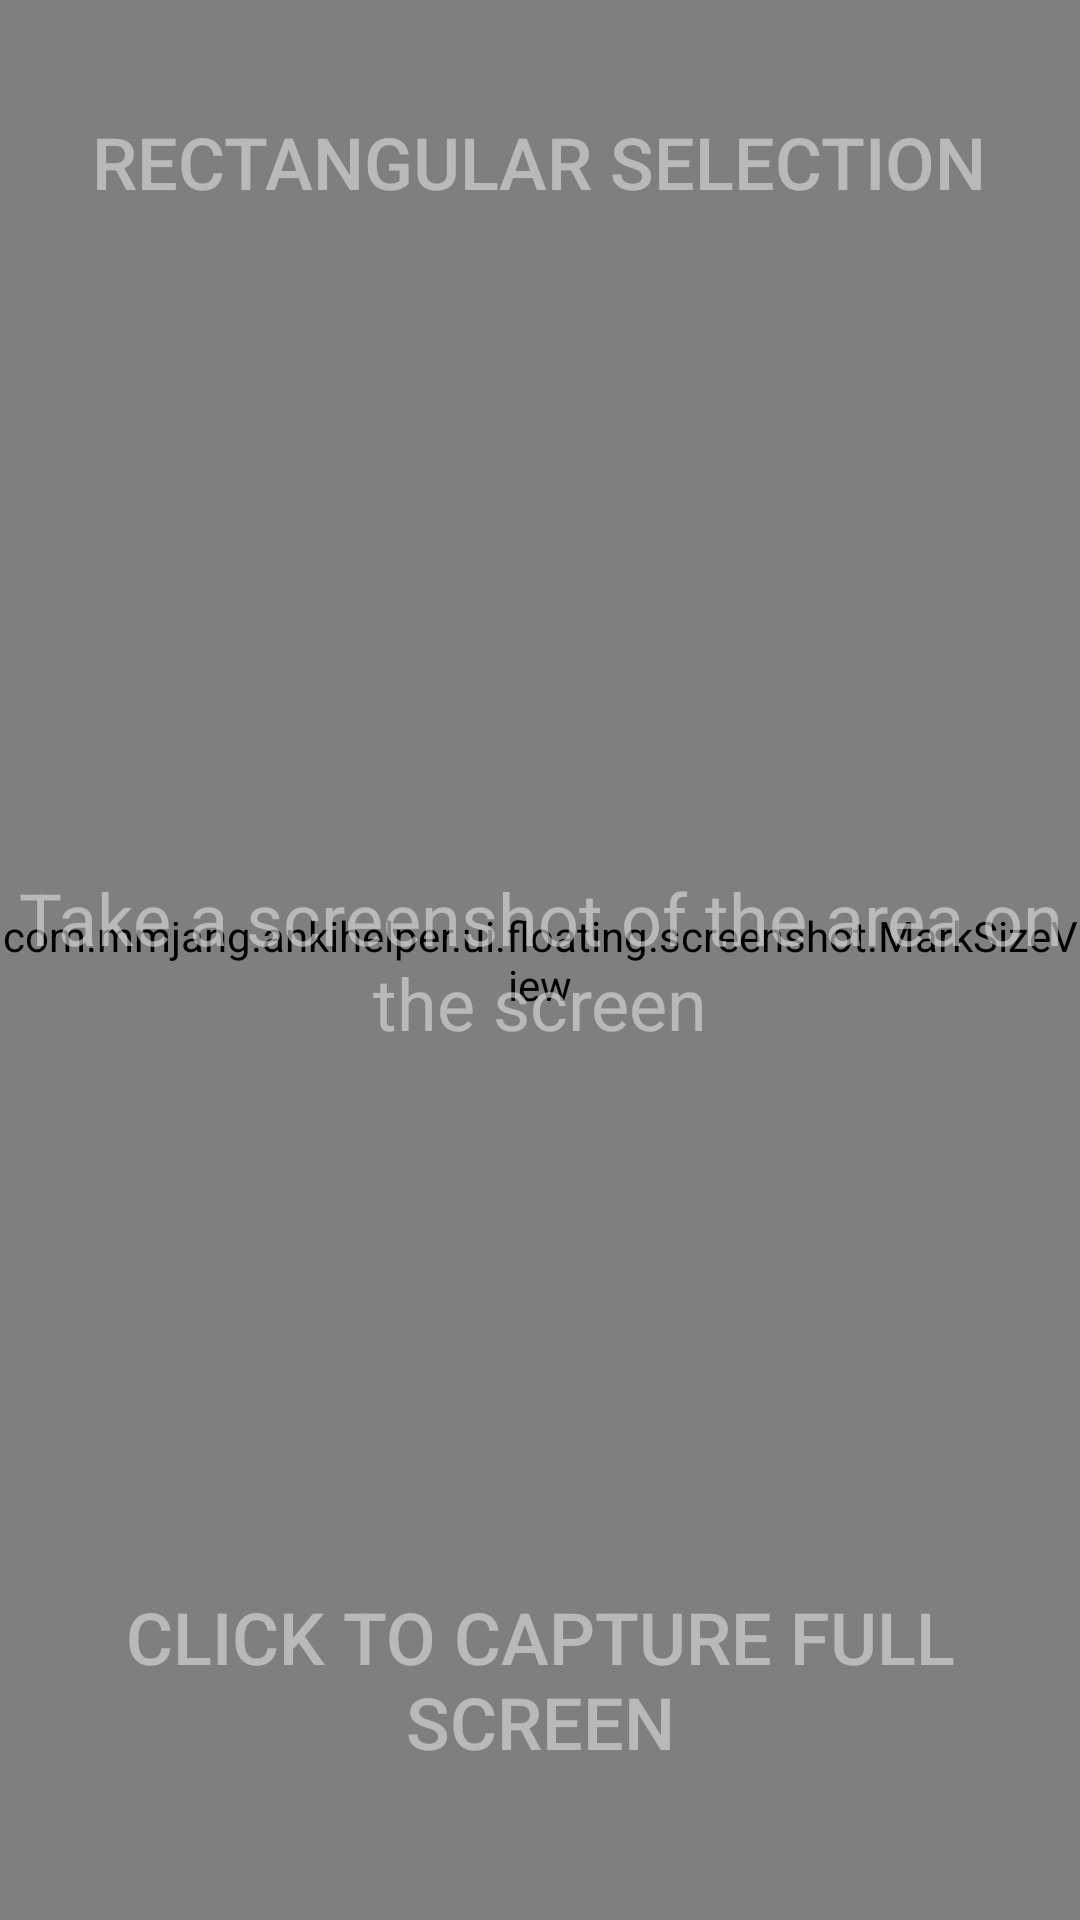

Write the Android layout XML for this screen, with the resource values it uses.
<!-- AndroidManifest.xml: activity theme ScreenCaptureTheme -->
<!-- res/layout/activity_screen_capture.xml -->
<?xml version="1.0" encoding="utf-8"?>
<RelativeLayout xmlns:android="http://schemas.android.com/apk/res/android"
    xmlns:app="http://schemas.android.com/apk/res-auto"
    android:orientation="vertical"
    android:layout_width="match_parent"
    android:layout_height="match_parent">

    <com.mmjang.ankihelper.ui.floating.screenshot.MarkSizeView
        android:id="@+id/mark_size"
        android:layout_width="match_parent"
        android:layout_height="match_parent"
        android:clickable="true"
        android:focusable="true"
        app:vertexColor="?attr/colorPrimaryDark"
        app:strokeColor="?attr/colorPrimary"
        app:strokeWidth="2dp"
        app:cancleButtonRes="@drawable/ic_cancel"
        app:confirmButtonRes="@drawable/ic_confirm" />

    <androidx.appcompat.widget.AppCompatButton
        android:id="@+id/mark_type"
        android:layout_width="wrap_content"
        android:layout_height="wrap_content"
        android:layout_alignParentTop="true"
        android:layout_centerHorizontal="true"
        android:layout_marginTop="30dp"
        android:background="@null"
        android:gravity="center"
        android:text="@string/capture_type_rect"
        android:textColor="@color/popup_background"
        android:textSize="@dimen/text_size_huge" />

    <androidx.appcompat.widget.AppCompatTextView
        android:id="@+id/capture_tips"
        android:layout_width="match_parent"
        android:layout_centerInParent="true"
        android:text="@string/capture_tips"
        android:gravity="center"
        android:textColor="@color/popup_background"
        android:textSize="@dimen/text_size_huge"
        android:layout_height="wrap_content" />


    <androidx.appcompat.widget.AppCompatButton
        android:id="@+id/capture_all"
        android:layout_width="wrap_content"
        android:layout_height="wrap_content"
        android:layout_alignParentBottom="true"
        android:layout_centerHorizontal="true"
        android:layout_marginBottom="50dp"
        android:background="@null"
        android:gravity="center"
        android:text="@string/capture_all"
        android:textColor="@color/popup_background"
        android:textSize="@dimen/text_size_huge" />
</RelativeLayout>
<!-- resources referenced by this layout -->
<resources>
  <color name="popup_background">#9AE0E0E0</color>
  <dimen name="text_size_huge">24sp</dimen>
  <!-- drawable ic_cancel (drawable-xxhdpi) -->
  <vector android:height="40dp"
      android:viewportHeight="24" android:viewportWidth="24"
      android:width="40dp" xmlns:android="http://schemas.android.com/apk/res/android">
      <path android:fillColor="@android:color/white" android:pathData="M 5 5 H 19 V 19 H 5 V 5 Z"/>
      <path android:fillColor="?attr/colorAccent" android:pathData="M12,2C6.47,2 2,6.47 2,12s4.47,10 10,10 10,-4.47 10,-10S17.53,2 12,2zM17,15.59L15.59,17 12,13.41 8.41,17 7,15.59 10.59,12 7,8.41 8.41,7 12,10.59 15.59,7 17,8.41 13.41,12 17,15.59z"/>
  </vector>
  <!-- drawable ic_confirm (drawable-xxhdpi) -->
  <vector android:height="40dp"
      android:viewportHeight="24" android:viewportWidth="24"
      android:width="40dp" xmlns:android="http://schemas.android.com/apk/res/android">
      <path android:fillColor="@android:color/white" android:pathData="M 5 5 H 19 V 19 H 5 V 5 Z"/>
      <path android:fillColor="?attr/colorAccent" android:pathData="M12,2C6.48,2 2,6.48 2,12s4.48,10 10,10 10,-4.48 10,-10S17.52,2 12,2zM10,17l-5,-5 1.41,-1.41L10,14.17l7.59,-7.59L19,8l-9,9z"/>
  </vector>
  <string name="capture_all">Click TO Capture Full Screen</string>
  <string name="capture_tips">Take a screenshot of the area on the screen</string>
  <string name="capture_type_rect">Rectangular selection</string>
  <style name="ScreenCaptureTheme" parent="OverlayTheme">
          <item name="windowNoTitle">true</item>
          <item name="windowActionBar">false</item>
          <item name="android:backgroundDimEnabled">false</item>
          <item name="android:windowTranslucentStatus">true</item>
          <item name="android:windowTranslucentNavigation">true</item>
          <item name="android:statusBarColor">@android:color/transparent</item>
          <item name="android:forceDarkAllowed" tools:targetApi="q">true</item>
      </style>
  <style name="OverlayTheme" parent="@style/AppTheme">
          <item name="windowActionBar">false</item>
          <item name="windowNoTitle">true</item>
          <item name="android:windowIsTranslucent">true</item>
          <item name="android:windowAnimationStyle">@android:style/Animation.Translucent</item>
          <item name="android:windowBackground">@android:color/transparent</item>
          <item name="android:forceDarkAllowed" tools:targetApi="q">true</item>
      </style>
  <style name="AppTheme" parent="Theme.MaterialComponents.Light.DarkActionBar.Bridge">
      
          <item name="colorPrimary">@color/colorPrimary</item>
          <item name="colorPrimaryDark">@color/colorPrimaryDark</item>
          <item name="colorAccent">@color/colorAccent</item>
          <item name="color_footer_background">@color/footer_background</item>
          <item name="color_footer_pressed">@color/footer_pressed</item>
          <item name="android:forceDarkAllowed" tools:targetApi="q">true</item>
      </style>
  <color name="colorPrimary">#227D51</color>
  <color name="colorPrimaryDark">#2D6D4B</color>
  <color name="colorAccent">#3B9465</color>
  <color name="footer_background">#E0E0E0</color>
  <color name="footer_pressed">#4f8069</color>
</resources>
